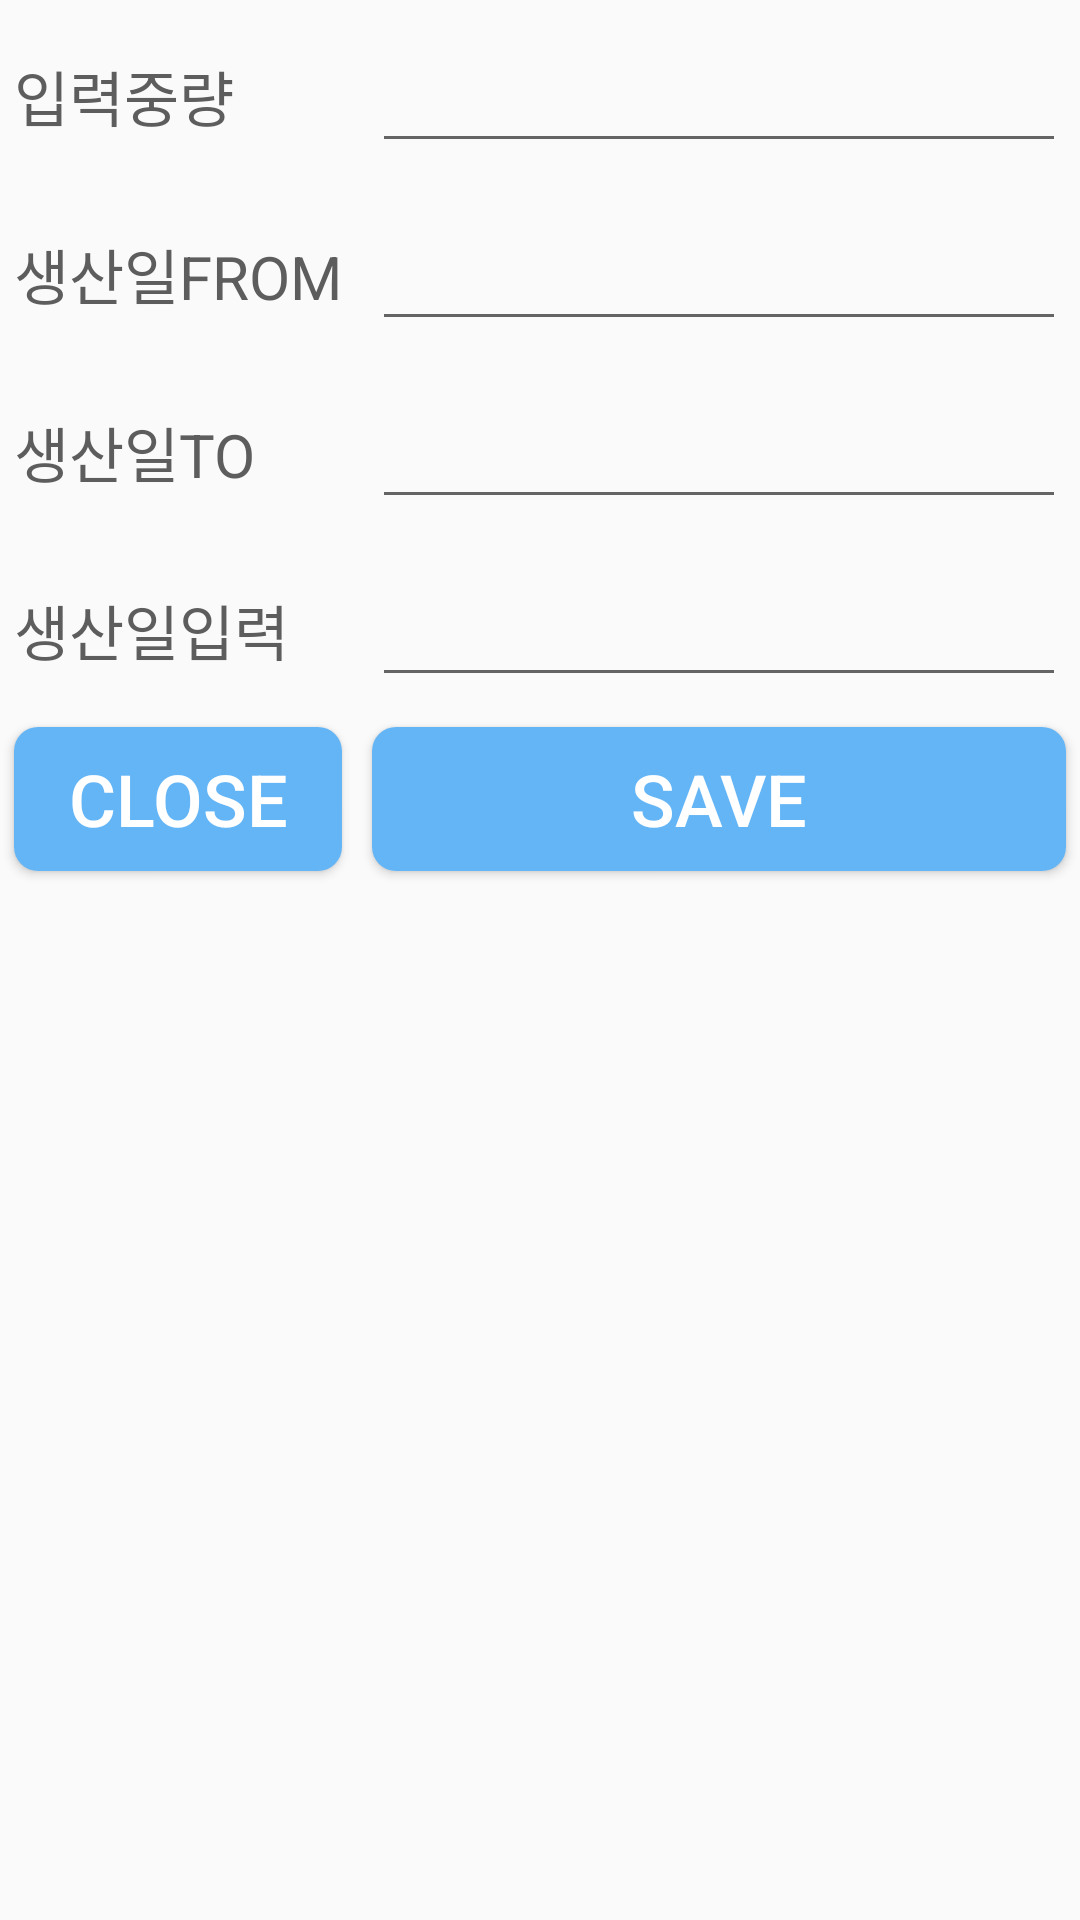

Reconstruct the res/layout file that produces this screen, plus the resources it refers to.
<!-- AndroidManifest.xml: application theme AppTheme -->
<!-- res/layout/expiry_enter.xml -->
<?xml version="1.0" encoding="utf-8"?>
<RelativeLayout xmlns:android="http://schemas.android.com/apk/res/android"
    xmlns:app="http://schemas.android.com/apk/res-auto"
    xmlns:tools="http://schemas.android.com/tools"
    android:layout_width="match_parent"
    android:layout_height="match_parent"
    android:paddingBottom="@dimen/activity_vertical_margin"
    android:paddingLeft="@dimen/activity_horizontal_margin"
    android:paddingRight="@dimen/activity_horizontal_margin"
    android:paddingTop="@dimen/activity_vertical_margin"
    >

    <TableLayout
        android:layout_width="match_parent"
        android:layout_height="match_parent"
        android:stretchColumns="1"
        >

        <TableRow
            android:layout_width="match_parent"
            android:layout_height="match_parent">

            <TextView
                android:layout_width="wrap_content"
                android:layout_height="wrap_content"
                android:layout_margin="5dp"
                android:gravity="left"
                android:textSize="20sp"
                android:textColor="#5D5D5D"
                android:text="입력중량" />

            <EditText
                android:layout_width="wrap_content"
                android:layout_height="wrap_content"
                android:layout_margin="5dp"
                android:gravity="center"
                android:textSize="24sp"
                android:textColor="#5D5D5D"
                android:id="@+id/enteredWeight"/>
        </TableRow>

        <TableRow
            android:layout_width="match_parent"
            android:layout_height="match_parent">

            <TextView
                android:layout_width="wrap_content"
                android:layout_height="wrap_content"
                android:layout_margin="5dp"
                android:gravity="left"
                android:textSize="20sp"
                android:textColor="#5D5D5D"
                android:text="생산일FROM" />

            <EditText
                android:layout_width="wrap_content"
                android:layout_height="wrap_content"
                android:layout_margin="5dp"
                android:gravity="center"
                android:textSize="24sp"
                android:textColor="#5D5D5D"
                android:id="@+id/makingDateFrom"/>
        </TableRow>

        <TableRow
            android:layout_width="match_parent"
            android:layout_height="match_parent">

            <TextView
                android:layout_width="wrap_content"
                android:layout_height="wrap_content"
                android:layout_margin="5dp"
                android:gravity="left"
                android:textSize="20sp"
                android:textColor="#5D5D5D"
                android:text="생산일TO" />

            <EditText
                android:layout_width="wrap_content"
                android:layout_height="wrap_content"
                android:layout_margin="5dp"
                android:gravity="center"
                android:textSize="24sp"
                android:textColor="#5D5D5D"
                android:id="@+id/makingDateTo"/>
        </TableRow>

        <TableRow
            android:layout_width="match_parent"
            android:layout_height="match_parent">

            <TextView
                android:layout_width="wrap_content"
                android:layout_height="wrap_content"
                android:layout_margin="5dp"
                android:gravity="left"
                android:textSize="20sp"
                android:textColor="#5D5D5D"
                android:text="생산일입력" />

            <EditText
                android:layout_width="wrap_content"
                android:layout_height="wrap_content"
                android:layout_margin="5dp"
                android:gravity="center"
                android:textSize="24sp"
                android:maxLength="6"
                android:inputType="number"
                android:digits="0123456789"
                android:textColor="#5D5D5D"
                android:id="@+id/enteredMakingDate"/>
        </TableRow>

        <TableRow
            android:layout_width="match_parent"
            android:layout_height="match_parent">

            <Button
                android:layout_width="wrap_content"
                android:layout_height="wrap_content"
                android:layout_margin="5dp"
                android:textSize="24dp"
                android:text="close"
                android:background="@drawable/round_button"
                android:textColor="#FFFFFF"
                android:id="@+id/buttonClose" />

            <Button
                android:id="@+id/buttonSave"
                android:layout_width="wrap_content"
                android:layout_height="wrap_content"
                android:layout_margin="5dp"
                android:text="Save"
                android:background="@drawable/round_button"
                android:textColor="#FFFFFF"
                android:textSize="24dp" />

        </TableRow>
    </TableLayout>

</RelativeLayout>
<!-- resources referenced by this layout -->
<resources>
  <!-- drawable round_button (drawable) -->
  <?xml version="1.0" encoding="utf-8"?>
  <shape xmlns:android="http://schemas.android.com/apk/res/android" 
  android:shape="rectangle">
      <solid android:color="#64B5F6" />
      <corners android:bottomRightRadius="8dp"
          android:bottomLeftRadius="8dp"  
          android:topRightRadius="8dp"
          android:topLeftRadius="8dp"/>
  </shape>
  <style name="AppTheme" parent="Theme.AppCompat.Light.DarkActionBar">
          
          <item name="colorPrimary">@color/colorPrimary</item>
          <item name="colorPrimaryDark">@color/colorPrimaryDark</item>
          <item name="colorAccent">@color/colorAccent</item>
      </style>
  <color name="colorPrimary">#42a5f5</color>
  <color name="colorPrimaryDark">#2196F3</color>
  <color name="colorAccent">#0AAEEF</color>
</resources>
